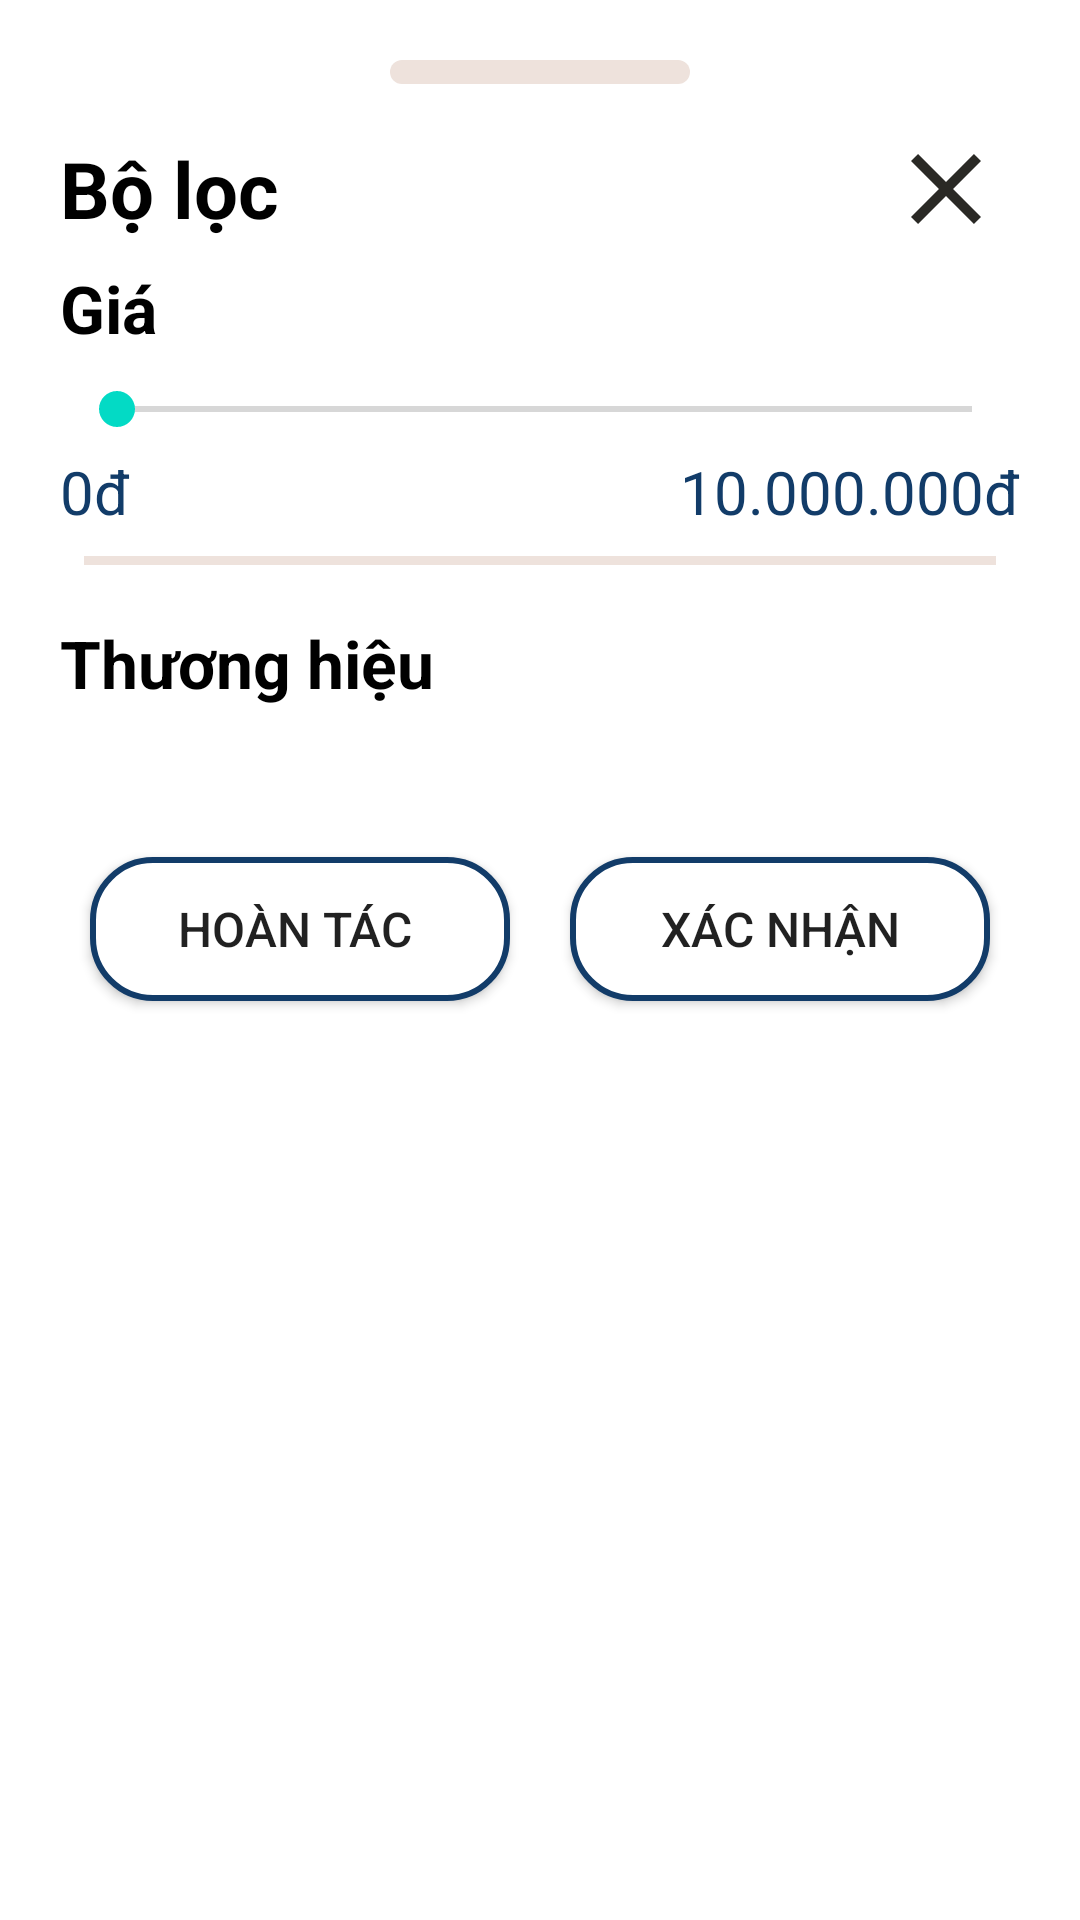

Produce the Android XML layout that renders to this screen, including the resource entries it uses.
<!-- AndroidManifest.xml: application theme Theme.MyEcoPet -->
<!-- res/layout/activity_dialog_boloc.xml -->
<?xml version="1.0" encoding="utf-8"?>
<androidx.constraintlayout.widget.ConstraintLayout xmlns:android="http://schemas.android.com/apk/res/android"
    xmlns:app="http://schemas.android.com/apk/res-auto"
    xmlns:tools="http://schemas.android.com/tools"
    android:orientation="vertical"
    android:layout_width="match_parent"
    tools:context=".DialogBoloc"
    android:layout_height="match_parent"
    android:layout_gravity="bottom"
    android:gravity="center_horizontal"
    android:paddingBottom="10dp"
    android:paddingLeft="20dp"
    android:paddingRight="20dp"
    android:paddingTop="20dp"
    android:background="@drawable/bolocbg"
    >

    <LinearLayout
        android:layout_width="match_parent"
        android:layout_height="match_parent"
        android:orientation="vertical"
        app:layout_constraintBottom_toBottomOf="parent"
        tools:ignore="MissingConstraints"
        tools:layout_editor_absoluteX="20dp">

        <TextView
            android:layout_width="100dp"
            android:layout_height="8dp"
            android:layout_gravity="center"
            android:layout_marginLeft="110dp"
            android:layout_marginRight="110dp"
            android:background="@drawable/roundedgreytxt"
            tools:ignore="MissingConstraints" />
        
        <LinearLayout
            android:layout_width="match_parent"
            android:layout_height="wrap_content"
            android:layout_marginTop="15dp"
            android:gravity="center_vertical"
            android:orientation="horizontal"
            android:weightSum="1">

            <TextView
                android:layout_width="wrap_content"
                android:layout_height="wrap_content"
                android:layout_weight="0.8"
                android:text="Bộ lọc"
                android:textColor="@color/black"
                android:textSize="26sp"
                android:textStyle="bold" />

            <ImageButton
                android:id="@+id/exit"
                android:layout_width="0dp"
                android:layout_height="40dp"
                android:layout_weight="0.2"
                android:background="@color/white"
                android:scaleType="fitCenter"
                android:src="@drawable/ic_baseline_close_24" />
        </LinearLayout>
        
        <LinearLayout
            android:layout_width="match_parent"
            android:layout_height="wrap_content"
            android:orientation="vertical">

            <TextView
                android:layout_width="wrap_content"
                android:layout_height="wrap_content"
                android:layout_marginTop="5dp"
                android:layout_marginBottom="10sp"
                android:text="Giá"
                android:textColor="@color/black"
                android:textSize="22sp"
                android:textStyle="bold" />

            <SeekBar
                android:layout_width="match_parent"
                android:layout_height="wrap_content"
                android:max="10000000"
                android:pointerIcon="alias"
                android:progress="100000" />

            <LinearLayout
                android:layout_width="match_parent"
                android:layout_height="wrap_content"
                android:layout_marginTop="5dp"
                android:orientation="horizontal">

                <TextView
                    android:layout_width="wrap_content"
                    android:layout_height="wrap_content"
                    android:text="0đ"
                    android:textColor="@color/dark_blue"
                    android:textSize="20sp" />

                <TextView
                    android:layout_width="match_parent"
                    android:layout_height="wrap_content"
                    android:gravity="right"
                    android:text="10.000.000đ"
                    android:textColor="@color/dark_blue"
                    android:textSize="20sp" />
            </LinearLayout>

            <TextView
                android:layout_width="match_parent"
                android:layout_height="3dp"
                android:layout_margin="8dp"
                android:background="@color/light_grey" />
        </LinearLayout>

        <LinearLayout
            android:layout_width="match_parent"
            android:layout_height="wrap_content"
            android:layout_marginTop="5dp"
            android:orientation="vertical">

            <TextView
                android:layout_width="wrap_content"
                android:layout_height="wrap_content"
                android:layout_marginTop="5dp"
                android:layout_marginBottom="10sp"
                android:text="Thương hiệu"
                android:textColor="@color/black"
                android:textSize="22sp"
                android:textStyle="bold" />
            
            <GridView
                android:id="@+id/gv_Thuonghieu"
                android:layout_width="match_parent"
                android:layout_height="wrap_content"
                android:layout_marginBottom="20dp"
                android:minHeight="100dp"
                android:listSelector="@android:color/holo_blue_dark"
                android:numColumns="3"
                android:padding="5dp" />


        </LinearLayout>
        
        <androidx.constraintlayout.widget.ConstraintLayout
            android:layout_width="match_parent"
            android:layout_height="wrap_content">

            <LinearLayout

                android:layout_width="match_parent"
                android:layout_height="wrap_content"
                android:orientation="horizontal"
                android:weightSum="1"
                app:layout_constraintBottom_toBottomOf="parent"
                app:layout_constraintEnd_toEndOf="parent"
                app:layout_constraintTop_toTopOf="parent">

                <Button
                    android:id="@+id/btn_HoanTac"
                    android:layout_width="0dp"
                    android:layout_height="wrap_content"
                    android:layout_margin="10dp"
                    android:layout_weight="0.5"
                    android:background="@drawable/dialog_button"
                    android:text="Hoàn tác "

                    android:textSize="16sp" />

                <Button
                    android:id="@+id/btn_Xacnhan"
                    android:layout_width="0dp"
                    android:layout_height="wrap_content"
                    android:layout_margin="10dp"
                    android:layout_weight="0.5"
                    android:background="@drawable/dialog_button"
                    android:text="Xác nhận"
                    android:textSize="16sp" />
            </LinearLayout>
        </androidx.constraintlayout.widget.ConstraintLayout>

    </LinearLayout>
</androidx.constraintlayout.widget.ConstraintLayout>
<!-- resources referenced by this layout -->
<resources>
  <color name="black">#FF000000</color>
  <color name="dark_blue">#123C69</color>
  <color name="light_grey">#EEE2DC</color>
  <color name="white">#FFFFFFFF</color>
  <!-- drawable bolocbg (drawable-v24) -->
  <?xml version="1.0" encoding="utf-8"?>
  <shape xmlns:android="http://schemas.android.com/apk/res/android"
      android:shape="rectangle">
      <solid
          android:color="@color/white"/>
      <corners
          android:topLeftRadius="45dp"
          android:topRightRadius="45dp"/>
  </shape>
  <!-- drawable dialog_button (drawable-v24) -->
  <?xml version="1.0" encoding="utf-8"?>
  <selector xmlns:android="http://schemas.android.com/apk/res/android">
      <item android:state_pressed="false">
          <shape
              android:shape="rectangle">
              <corners
                  android:radius="20dp"/>
              <solid
                  android:color="@color/white"/>
              <stroke
                  android:width="2dp"
                  android:color="@color/dark_blue"/>
  
          </shape>
          <color android:color="@color/dark_blue"/>
  
      </item>
      <item android:state_pressed="true">
          <shape
              android:shape="rectangle">
              <corners
                  android:radius="20dp"/>
              <solid
                  android:color="@color/dark_blue"/>
              <stroke
                  android:width="2dp"
                  />
  
          </shape>
          <color android:color="@color/white"/>
  
      </item>
  </selector>
  <!-- drawable ic_baseline_close_24 (drawable-v24) -->
  <vector android:height="24dp" android:tint="#2A2925"
      android:viewportHeight="24" android:viewportWidth="24"
      android:width="24dp" xmlns:android="http://schemas.android.com/apk/res/android">
      <path android:fillColor="@android:color/white" android:pathData="M19,6.41L17.59,5 12,10.59 6.41,5 5,6.41 10.59,12 5,17.59 6.41,19 12,13.41 17.59,19 19,17.59 13.41,12z"/>
  </vector>
  <!-- drawable roundedgreytxt (drawable-v24) -->
  <?xml version="1.0" encoding="utf-8"?>
  <shape xmlns:android="http://schemas.android.com/apk/res/android">
  <solid
      android:color="@color/light_grey"/>
      <corners
          android:radius="10sp"/>
  </shape>
  <style name="Theme.MyEcoPet" parent="Theme.MaterialComponents.DayNight.DarkActionBar">
          
          <item name="colorPrimary">@color/purple_500</item>
          <item name="colorPrimaryVariant">@color/purple_700</item>
          <item name="colorOnPrimary">@color/white</item>
          
          <item name="colorSecondary">@color/teal_200</item>
          <item name="colorSecondaryVariant">@color/teal_700</item>
          <item name="colorOnSecondary">@color/black</item>
          
          <item name="android:statusBarColor">?attr/colorPrimaryVariant</item>
          
      </style>
  <color name="purple_500">#FF6200EE</color>
  <color name="purple_700">#FF3700B3</color>
  <color name="teal_200">#FF03DAC5</color>
  <color name="teal_700">#FF018786</color>
</resources>
